Labelled photos from "Roboflow Dataset", an image-classification folder in AYUSHMSINGH2004/PoultryHealth-Intelligence. The possible labels are: bumblefoot, fowlpox, healthy, coryza, CRD.

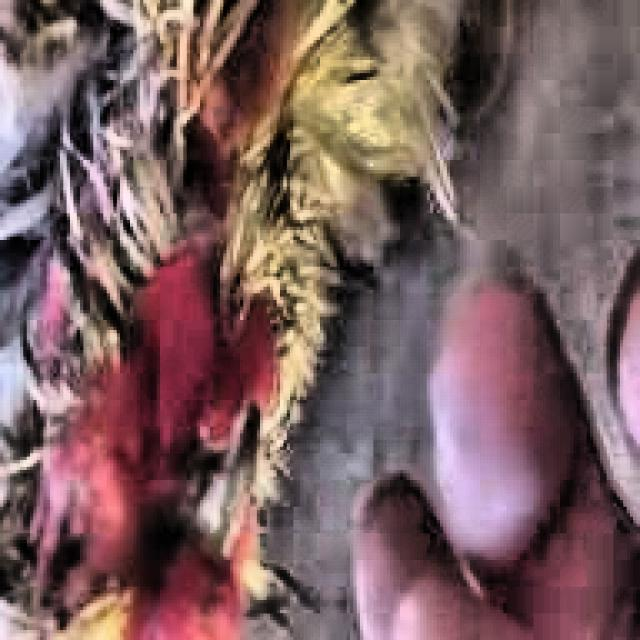
Label: coryza

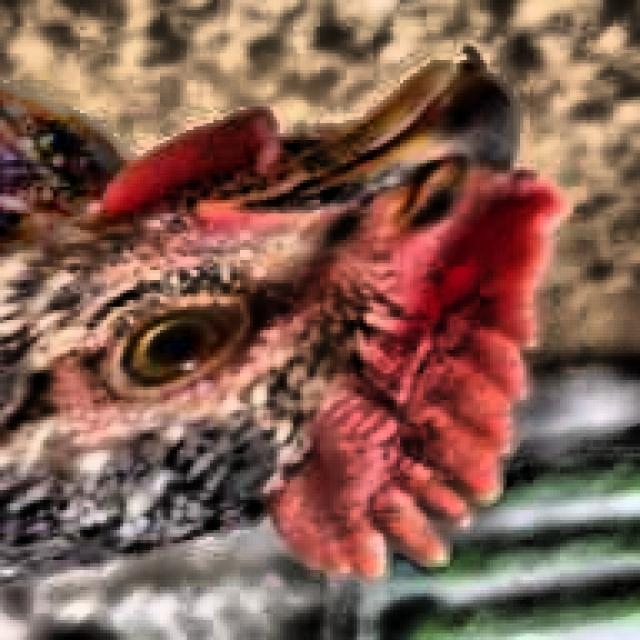
Label: healthy

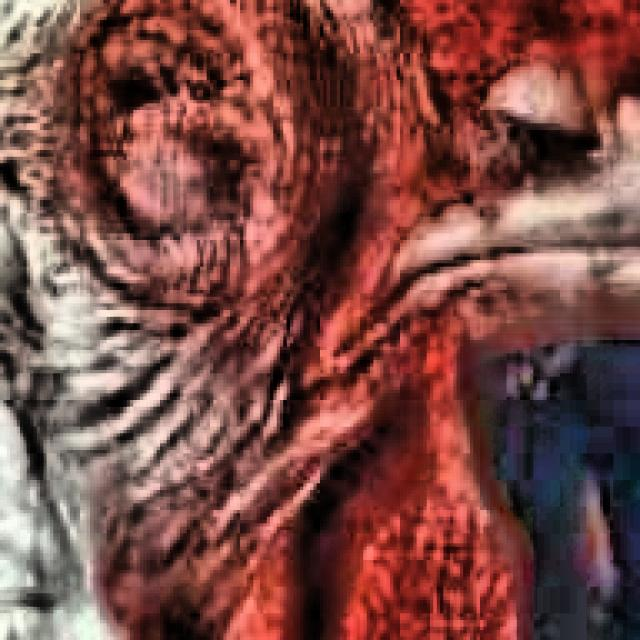
Label: CRD

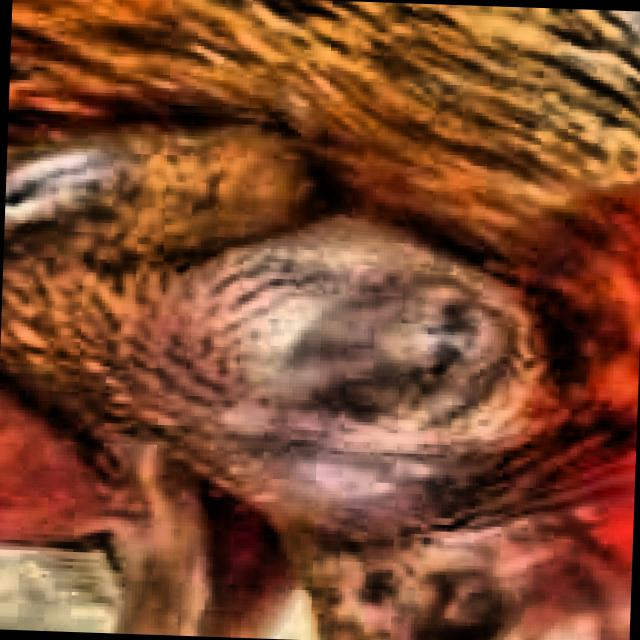
Label: CRD

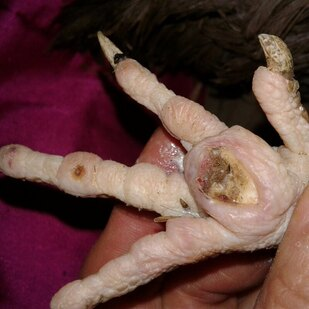
Label: bumblefoot

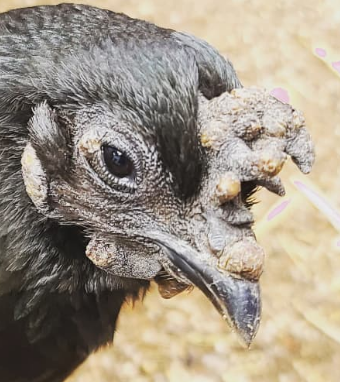
Label: fowlpox
